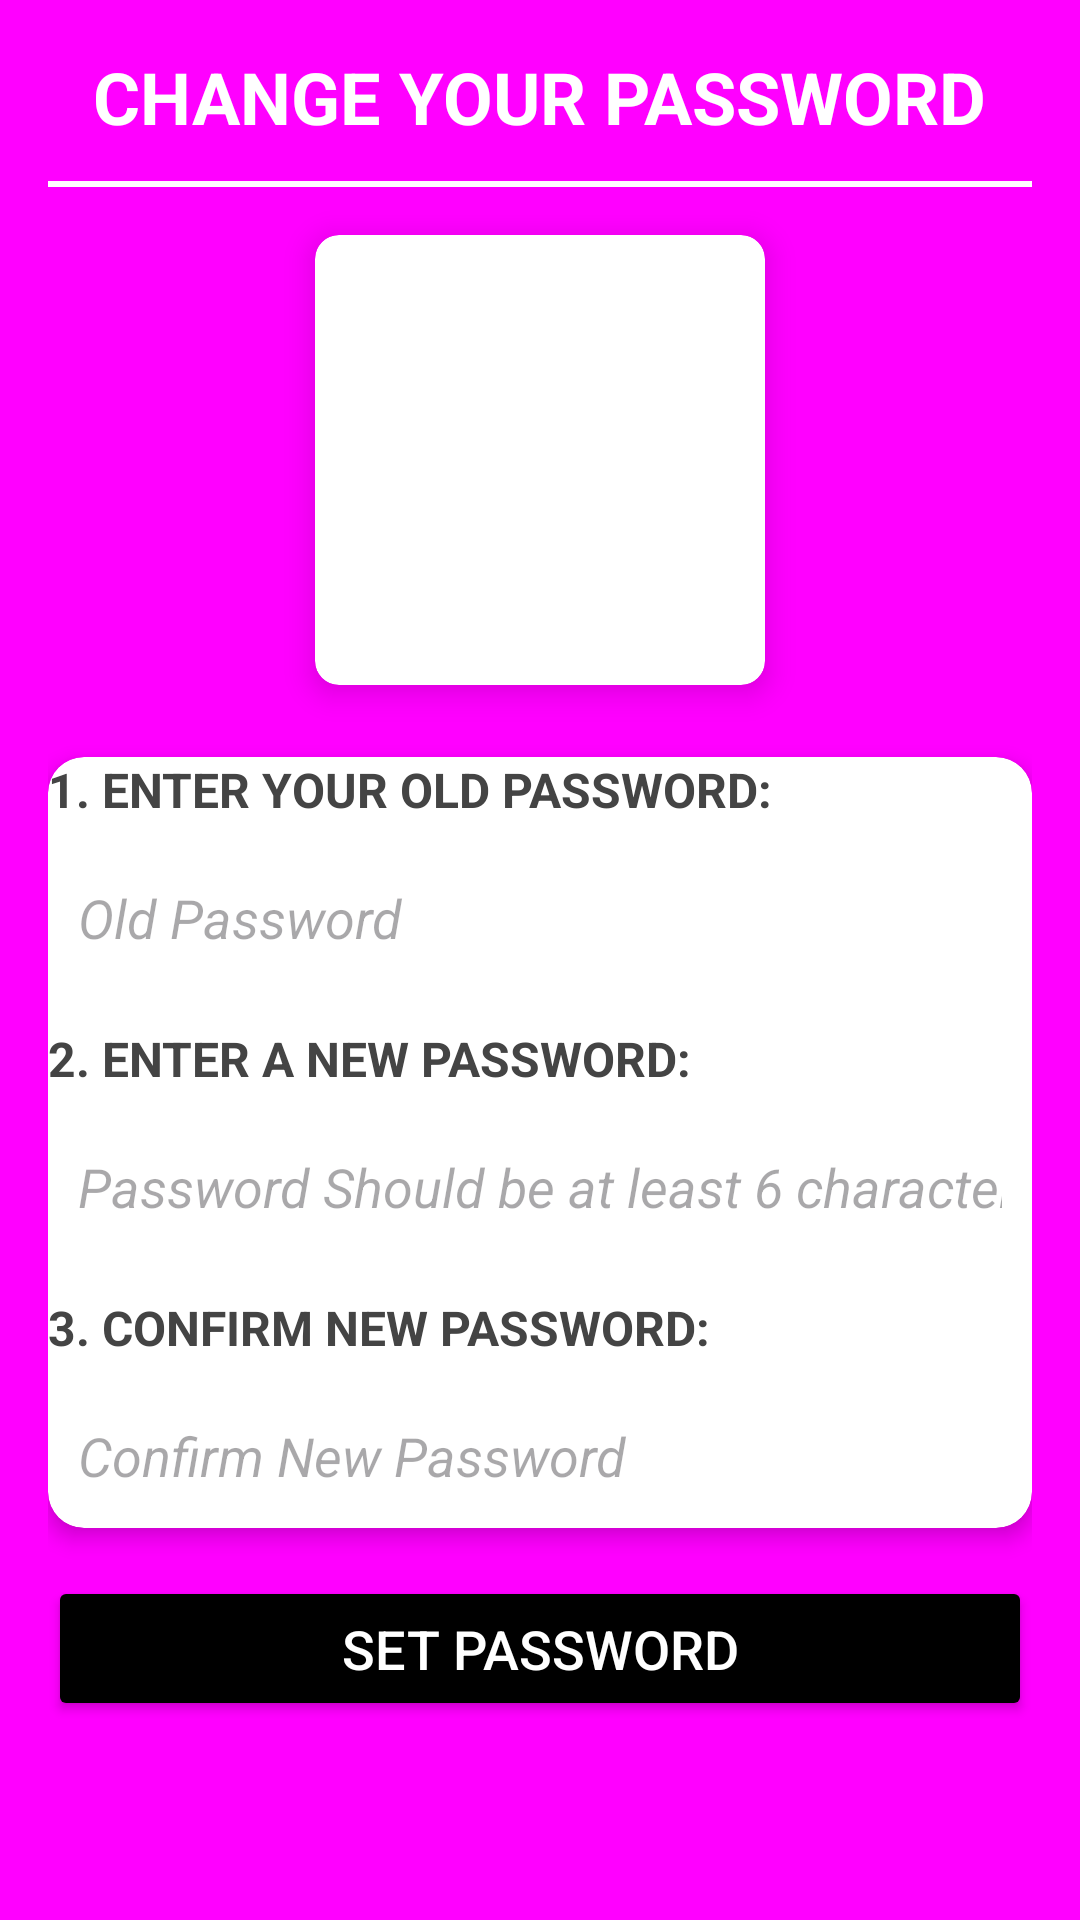

Reconstruct the res/layout file that produces this screen, plus the resources it refers to.
<!-- AndroidManifest.xml: application theme Theme.MyProjectt -->
<!-- res/layout/activity_update_password.xml -->
<?xml version="1.0" encoding="utf-8"?>
<ScrollView
    xmlns:android="http://schemas.android.com/apk/res/android"
    xmlns:app="http://schemas.android.com/apk/res-auto"
    android:layout_width="match_parent"
    android:layout_height="match_parent"
    android:background="#FF00FF"
    android:padding="16dp">

<LinearLayout
android:layout_width="match_parent"
android:layout_height="wrap_content"
android:orientation="vertical">


<TextView
    android:layout_width="wrap_content"
    android:layout_height="wrap_content"
    android:text="CHANGE YOUR PASSWORD"
    android:textSize="24sp"
    android:textStyle="bold"
    android:textColor="#FFFFFF"
    android:layout_gravity="center"/>

<View
    android:layout_width="match_parent"
    android:layout_height="2dp"
    android:background="#FFFFFF"
    android:layout_marginTop="12dp"
    android:layout_marginBottom="16dp"/>


<androidx.cardview.widget.CardView
    android:layout_width="150dp"
    android:layout_height="150dp"
    android:layout_gravity="center"
    app:cardCornerRadius="8dp"
    app:cardElevation="6dp"
    android:layout_marginBottom="16dp">

    <ImageView
        android:layout_width="match_parent"
        android:layout_height="match_parent"
        android:src="@drawable/updatedpassfijnal"
        android:contentDescription="Password Illustration"
        android:scaleType="centerCrop"/>
</androidx.cardview.widget.CardView>


<androidx.cardview.widget.CardView
    android:layout_width="match_parent"
    android:layout_height="wrap_content"
    app:cardCornerRadius="12dp"
    app:cardElevation="4dp"
    android:layout_marginTop="8dp"
    android:padding="16dp">

    <LinearLayout
        android:layout_width="match_parent"
        android:layout_height="wrap_content"
        android:orientation="vertical">

        
        <TextView
            android:layout_width="wrap_content"
            android:layout_height="wrap_content"
            android:text="1. ENTER YOUR OLD PASSWORD:"
            android:textSize="16sp"
            android:textStyle="bold"
            android:textColor="#444444"
            android:layout_marginBottom="8dp"/>

        <EditText
            android:id="@+id/oldPasswordField"
            android:layout_width="match_parent"
            android:layout_height="48dp"
            android:background="@drawable/edittext_border"
            android:hint="Old Password"
            android:inputType="textPassword"
            android:padding="10dp"
            android:textStyle="italic"/>

        
        <TextView
            android:layout_width="wrap_content"
            android:layout_height="wrap_content"
            android:text="2. ENTER A NEW PASSWORD:"
            android:textSize="16sp"
            android:textStyle="bold"
            android:textColor="#444444"
            android:layout_marginTop="12dp"
            android:layout_marginBottom="8dp"/>

        <EditText
            android:id="@+id/newPasswordField"
            android:layout_width="match_parent"
            android:layout_height="48dp"
            android:background="@drawable/edittext_border"
            android:hint="Password Should be at least 6 characters"
            android:inputType="textPassword"
            android:padding="10dp"
            android:textStyle="italic"/>

        
        <TextView
            android:layout_width="wrap_content"
            android:layout_height="wrap_content"
            android:text="3. CONFIRM NEW PASSWORD:"
            android:textSize="16sp"
            android:textStyle="bold"
            android:textColor="#444444"
            android:layout_marginTop="12dp"
            android:layout_marginBottom="8dp"/>

        <EditText
            android:id="@+id/confirmNewPasswordField"
            android:layout_width="match_parent"
            android:layout_height="48dp"
            android:background="@drawable/edittext_border"
            android:hint="Confirm New Password"
            android:inputType="textPassword"
            android:padding="10dp"
            android:textStyle="italic"/>
    </LinearLayout>
</androidx.cardview.widget.CardView>


<Button
    android:id="@+id/setPasswordButton"
    android:layout_width="match_parent"
    android:layout_height="wrap_content"
    android:layout_marginTop="16dp"
    android:text="Set Password"
    android:textSize="18sp"
    android:textColor="#FFFFFF"
    android:backgroundTint="#000000"
    android:padding="12dp"/>
</LinearLayout>
    </ScrollView>
<!-- resources referenced by this layout -->
<resources>
  <style name="Theme.MyProjectt" parent="Base.Theme.MyProjectt" />
  <style name="Base.Theme.MyProjectt" parent="Theme.Material3.DayNight.NoActionBar">
          
          
      </style>
</resources>
